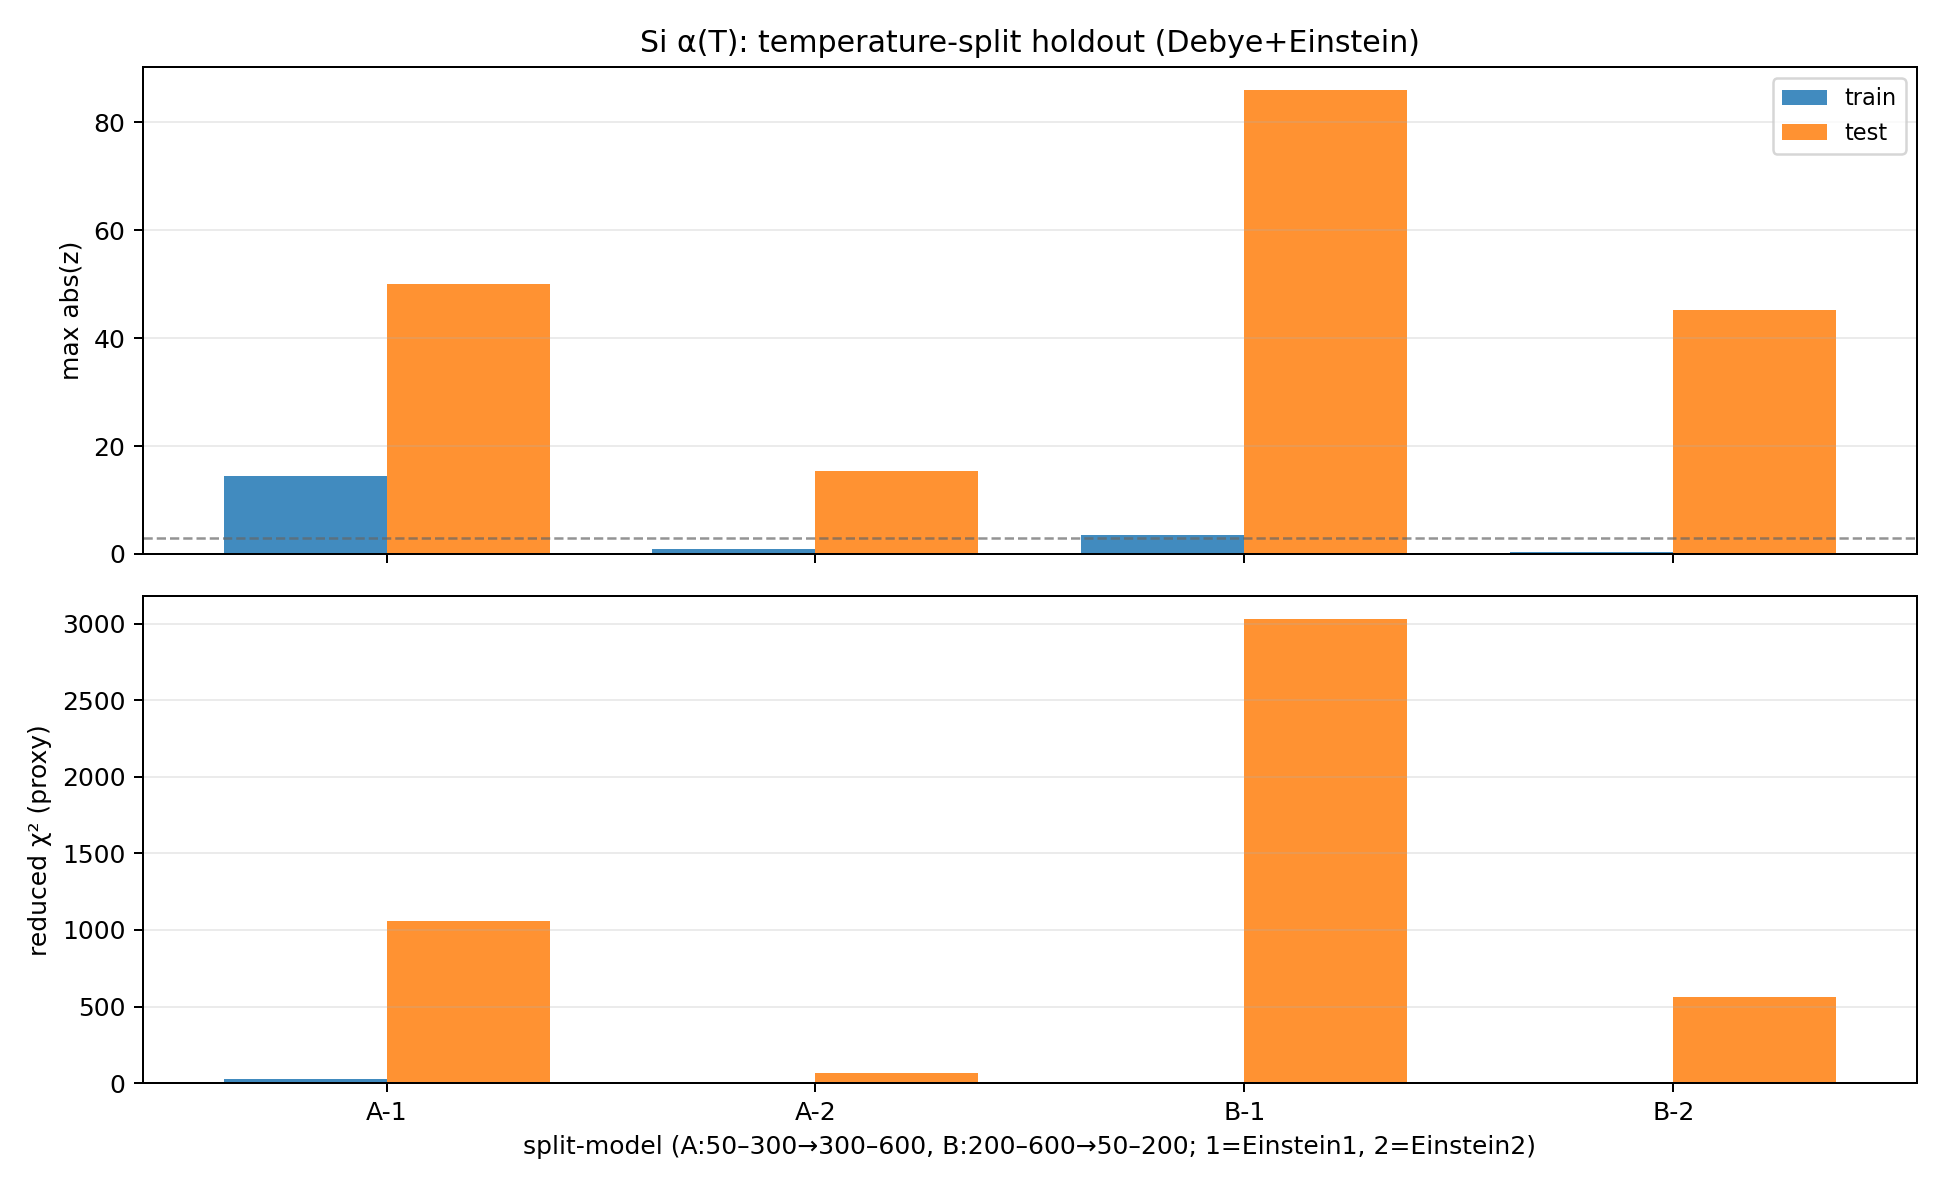

The table this chart was drawn from, first rows:
split, model, train_min_T_K, train_max_T_K, test_min_T_K, test_max_T_K, train_max_abs_z, train_reduced_chi2, test_max_abs_z, test_reduced_chi2, train_sign_mismatch_n, test_sign_mismatch_n, train_exceed_3sigma_n, test_exceed_3sigma_n, param_theta_E_K, param_theta_E1_K, param_theta_E2_K, param_A_D_mol_per_J, param_A_E_mol_per_J, param_A_E1_mol_per_J, param_A_E2_mol_per_J
A, einstein_1, 50.0, 300.0, 300.0, 600.0, 14.47, 29.53, 50.13, 1059, 1, 0, 159, 301, 571.3, , , -2.3491308890387908e-07, 3.951707501920454e-07, , 
A, einstein_2, 50.0, 300.0, 300.0, 600.0, 0.944, 0.1879, 15.4, 63.11, 0, 0, 0, 201, , 211.6, 706.7, 7.51188256800584e-08, , -5.531858372146454e-08, 1.5061239916208157e-07
B, einstein_1, 200.0, 600.0, 50.0, 200.0, 3.564, 1.669, 85.95, 3027, 0, 29, 3, 151, 731.1, , , -2.368737262848945e-08, 1.9870032192843e-07, , 
B, einstein_2, 200.0, 600.0, 50.0, 200.0, 0.306, 0.005844, 45.3, 561.6, 0, 4, 0, 105, , 631.2, 2360, -1.2006778629617762e-07, , 2.8875875238342034e-07, 1.3415492918297549e-08
